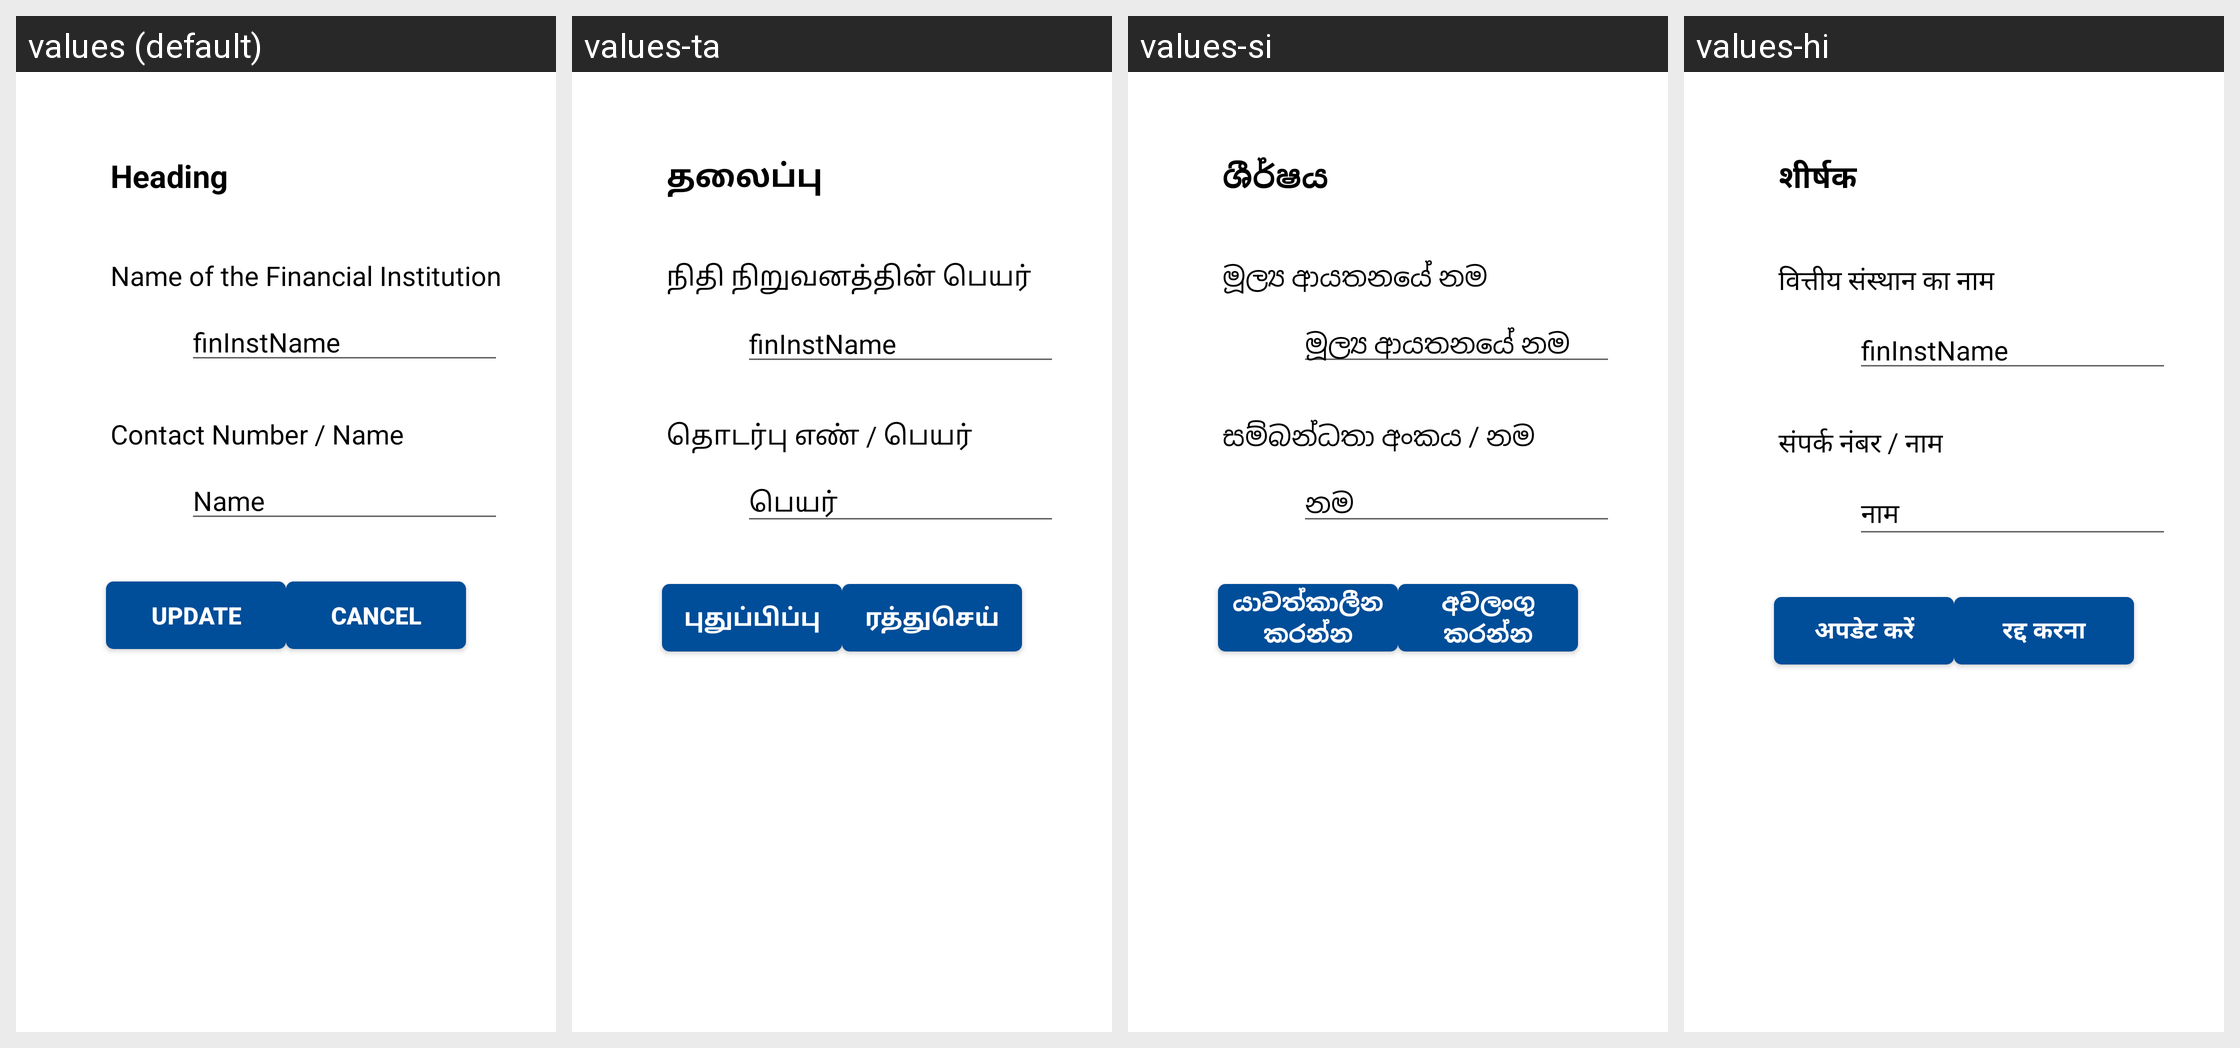

Here is an Android app screen in its default locale and in the app's own translations. Write out the translated-string differences for the strings that appear on this screen.
Android screen res/layout/activity_update_s_m_s_list.xml rendered under 4 locales, left to right: values (default), values-ta, values-si, values-hi. Device: Nexus 5 (rendered at 1080×1920; each locale shown at half size, 540×960, under a caption strip naming it); theme AppTheme.
Other locales in the repository, not shown: values-en, values-fr, values-it, values-ja, values-ko, values-nl, values-zh.
Strings drawn on this screen, with the default value and each locale's value (text and hints the layout hard-codes, and strings that could not be matched under every locale, appear in the picture but are not listed):

Heading
  values: Heading
  values-ta: தலைப்பு
  values-si: ශීර්ෂය
  values-hi: शीर्षक

Institute
  values: Name of the Financial Institution
  values-ta: நிதி நிறுவனத்தின் பெயர்
  values-si: මූල්‍ය ආයතනයේ නම
  values-hi: वित्तीय संस्थान का नाम

finInstName
  values: finInstName
  values-ta: finInstName
  values-si: මූල්‍ය ආයතනයේ නම
  values-hi: finInstName

ContactNoName
  values: Contact Number / Name
  values-ta: தொடர்பு எண் / பெயர்
  values-si: සම්බන්ධතා අංකය / නම
  values-hi: संपर्क नंबर / नाम

UpdateSMSListName
  values: Name
  values-ta: பெயர்
  values-si: නම
  values-hi: नाम

UpdateBTN
  values: Update
  values-ta: புதுப்பிப்பு
  values-si: යාවත්කාලීන කරන්න
  values-hi: अपडेट करें

CancelBTN
  values: Cancel
  values-ta: ரத்துசெய்
  values-si: අවලංගු කරන්න
  values-hi: रद्द करना
